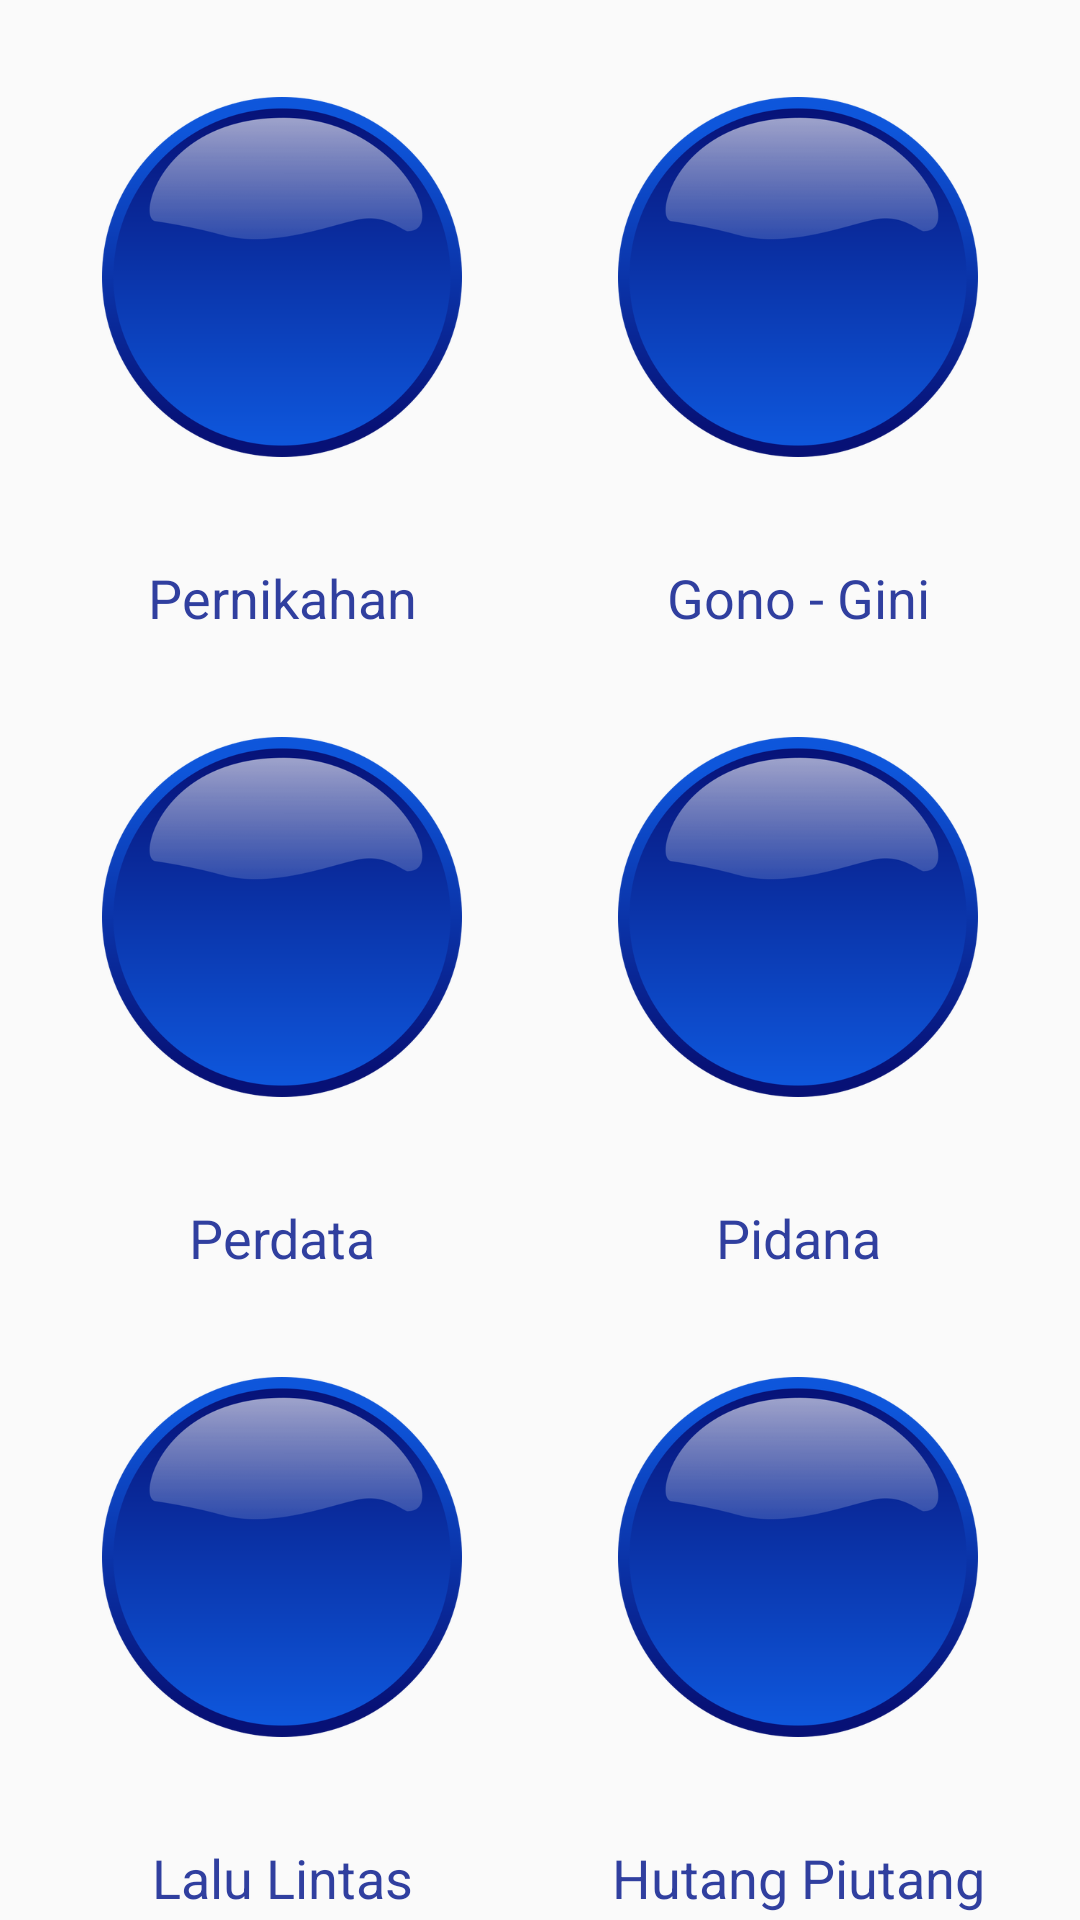

Reconstruct the res/layout file that produces this screen, plus the resources it refers to.
<!-- AndroidManifest.xml: application theme AppTheme -->
<!-- res/layout/fragment_servis.xml -->
<?xml version="1.0" encoding="utf-8"?>
<LinearLayout xmlns:android="http://schemas.android.com/apk/res/android"
    android:orientation="vertical"
    android:layout_width="match_parent"
    android:layout_height="match_parent"
    android:layout_marginTop="16dp"
    android:layout_marginBottom="16dp">

    <LinearLayout
        android:layout_width="match_parent"
        android:layout_height="wrap_content"
        android:layout_weight="1"
        android:orientation="horizontal"
        android:layout_below="@+id/img_logo">

        <ImageButton
            android:id="@+id/btn_nikah"
            android:layout_width="match_parent"
            android:layout_height="120dp"
            android:layout_weight="1"
            android:background="@null"
            android:src="@drawable/button_blue"
            android:scaleType="fitCenter"
            android:layout_marginRight="8dp"
            android:layout_marginLeft="16dp"
            android:layout_gravity="center"/>

        <ImageButton
            android:id="@+id/btn_gono_gini"
            android:layout_width="match_parent"
            android:layout_height="120dp"
            android:layout_weight="1"
            android:background="@null"
            android:src="@drawable/button_blue"
            android:scaleType="fitCenter"
            android:layout_marginLeft="8dp"
            android:layout_marginRight="16dp"
            android:layout_gravity="center"/>

    </LinearLayout>

    <LinearLayout
        android:layout_width="match_parent"
        android:layout_height="wrap_content"
        android:orientation="horizontal"
        android:layout_below="@+id/lin_btn_image">

        <TextView
            android:layout_width="match_parent"
            android:layout_height="wrap_content"
            android:layout_weight="1"
            android:text="Pernikahan"
            android:textColor="@color/colorPrimaryDark"
            android:textAppearance="@style/TextAppearance.AppCompat.Medium"
            android:gravity="center_horizontal"
            android:layout_marginRight="8dp"
            android:layout_marginLeft="16dp"
            android:padding="2dp"/>

        <TextView
            android:layout_width="match_parent"
            android:layout_height="wrap_content"
            android:layout_weight="1"
            android:text="Gono - Gini"
            android:textColor="@color/colorPrimaryDark"
            android:textAppearance="@style/TextAppearance.AppCompat.Medium"
            android:gravity="center_horizontal"
            android:layout_marginLeft="8dp"
            android:layout_marginRight="16dp"
            android:padding="2dp"/>

    </LinearLayout>

    <LinearLayout
        android:layout_width="match_parent"
        android:layout_height="wrap_content"
        android:layout_weight="1"
        android:orientation="horizontal"
        android:layout_below="@+id/img_logo">

        <ImageButton
            android:id="@+id/btn_perdata"
            android:layout_width="match_parent"
            android:layout_height="120dp"
            android:layout_weight="1"
            android:background="@null"
            android:src="@drawable/button_blue"
            android:scaleType="fitCenter"
            android:layout_marginRight="8dp"
            android:layout_marginLeft="16dp"
            android:layout_gravity="center"/>

        <ImageButton
            android:id="@+id/btn_pidana"
            android:layout_width="match_parent"
            android:layout_height="120dp"
            android:layout_weight="1"
            android:background="@null"
            android:src="@drawable/button_blue"
            android:scaleType="fitCenter"
            android:layout_marginLeft="8dp"
            android:layout_marginRight="16dp"
            android:layout_gravity="center"/>

    </LinearLayout>

    <LinearLayout
        android:layout_width="match_parent"
        android:layout_height="wrap_content"
        android:orientation="horizontal"
        android:layout_below="@+id/lin_btn_image">

        <TextView
            android:layout_width="match_parent"
            android:layout_height="wrap_content"
            android:layout_weight="1"
            android:text="Perdata"
            android:textColor="@color/colorPrimaryDark"
            android:textAppearance="@style/TextAppearance.AppCompat.Medium"
            android:gravity="center_horizontal"
            android:layout_marginRight="8dp"
            android:layout_marginLeft="16dp"
            android:padding="2dp"/>

        <TextView
            android:layout_width="match_parent"
            android:layout_height="wrap_content"
            android:layout_weight="1"
            android:text="Pidana"
            android:textColor="@color/colorPrimaryDark"
            android:textAppearance="@style/TextAppearance.AppCompat.Medium"
            android:gravity="center_horizontal"
            android:layout_marginLeft="8dp"
            android:layout_marginRight="16dp"
            android:padding="2dp"/>

    </LinearLayout>

    <LinearLayout
        android:layout_width="match_parent"
        android:layout_height="wrap_content"
        android:layout_weight="1"
        android:orientation="horizontal"
        android:layout_below="@+id/img_logo">

        <ImageButton
            android:id="@+id/btn_lalu_lintas"
            android:layout_width="match_parent"
            android:layout_height="120dp"
            android:layout_weight="1"
            android:background="@null"
            android:src="@drawable/button_blue"
            android:scaleType="fitCenter"
            android:layout_marginRight="8dp"
            android:layout_marginLeft="16dp"
            android:layout_gravity="center"/>

        <ImageButton
            android:id="@+id/btn_hutang_piutang"
            android:layout_width="match_parent"
            android:layout_height="120dp"
            android:layout_weight="1"
            android:background="@null"
            android:src="@drawable/button_blue"
            android:scaleType="fitCenter"
            android:layout_marginLeft="8dp"
            android:layout_marginRight="16dp"
            android:layout_gravity="center"/>

    </LinearLayout>

    <LinearLayout
        android:layout_width="match_parent"
        android:layout_height="wrap_content"
        android:orientation="horizontal"
        android:layout_below="@+id/lin_btn_image">

        <TextView
            android:layout_width="match_parent"
            android:layout_height="wrap_content"
            android:layout_weight="1"
            android:text="Lalu Lintas"
            android:textColor="@color/colorPrimaryDark"
            android:textAppearance="@style/TextAppearance.AppCompat.Medium"
            android:gravity="center_horizontal"
            android:layout_marginRight="8dp"
            android:layout_marginLeft="16dp"
            android:padding="2dp"/>

        <TextView
            android:layout_width="match_parent"
            android:layout_height="wrap_content"
            android:layout_weight="1"
            android:text="Hutang Piutang"
            android:textColor="@color/colorPrimaryDark"
            android:textAppearance="@style/TextAppearance.AppCompat.Medium"
            android:gravity="center_horizontal"
            android:layout_marginLeft="8dp"
            android:layout_marginRight="16dp"
            android:padding="2dp"/>

    </LinearLayout>

</LinearLayout>
<!-- resources referenced by this layout -->
<resources>
  <color name="colorPrimaryDark">#303F9F</color>
  <!-- drawable button_blue: png bitmap (drawable, 48709 bytes) -->
  <style name="AppTheme" parent="Theme.AppCompat.Light.DarkActionBar">
          
          <item name="windowActionBar">false</item>
          <item name="windowNoTitle">true</item>
  
          <item name="colorPrimary">@color/colorPrimary</item>
          <item name="colorPrimaryDark">@color/colorPrimaryDark</item>
          <item name="colorAccent">@color/colorAccent</item>
      </style>
  <color name="colorPrimary">#3F51B5</color>
  <color name="colorAccent">#8C9EFF</color>
</resources>
